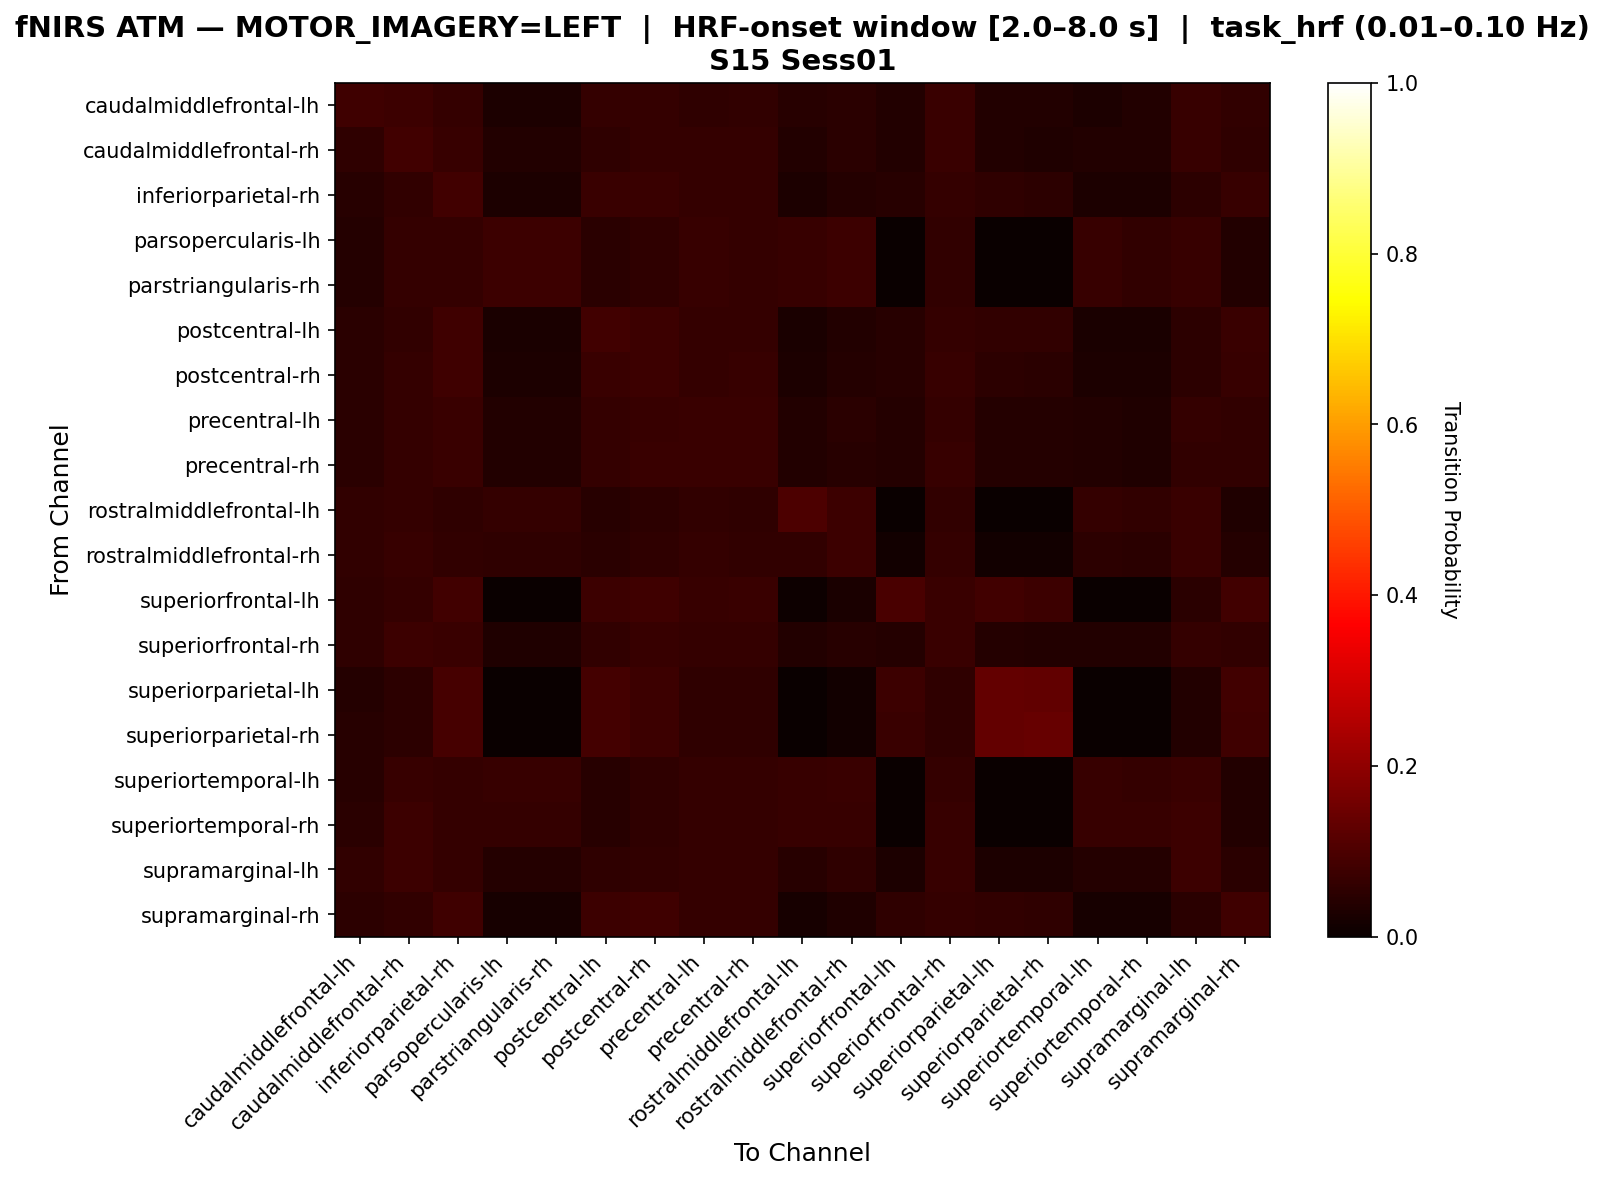

Data behind this chart, as committed beside it:
, caudalmiddlefrontal-lh, caudalmiddlefrontal-rh, inferiorparietal-rh, parsopercularis-lh, parstriangularis-rh, postcentral-lh, postcentral-rh, precentral-lh, precentral-rh, rostralmiddlefrontal-lh, rostralmiddlefrontal-rh, superiorfrontal-lh, superiorfrontal-rh, superiorparietal-lh, superiorparietal-rh, superiortemporal-lh, superiortemporal-rh, supramarginal-lh, supramarginal-rh
caudalmiddlefrontal-lh, 0.08132, 0.07473, 0.06593, 0.02857, 0.02857, 0.06374, 0.06593, 0.05714, 0.05934, 0.04615, 0.05055, 0.03736, 0.07033, 0.03736, 0.03736, 0.03077, 0.03516, 0.06813, 0.06154
caudalmiddlefrontal-rh, 0.05735, 0.08423, 0.06989, 0.03584, 0.03584, 0.05735, 0.06452, 0.06272, 0.06272, 0.03763, 0.04839, 0.03763, 0.07168, 0.03763, 0.03405, 0.03763, 0.03763, 0.06989, 0.05735
inferiorparietal-rh, 0.04496, 0.06202, 0.08372, 0.03101, 0.03101, 0.07287, 0.07287, 0.06512, 0.06512, 0.03101, 0.04031, 0.04496, 0.06357, 0.05736, 0.05426, 0.03101, 0.02791, 0.05426, 0.06667
parsopercularis-lh, 0.04096, 0.06485, 0.06485, 0.07509, 0.07509, 0.04778, 0.05802, 0.06826, 0.06485, 0.06826, 0.07509, 0.0, 0.06143, 0.0, 0.0, 0.06826, 0.06143, 0.06826, 0.03754
parstriangularis-rh, 0.04096, 0.06485, 0.06485, 0.07509, 0.07509, 0.04778, 0.05802, 0.06826, 0.06485, 0.06826, 0.07509, 0.0, 0.06143, 0.0, 0.0, 0.06826, 0.06143, 0.06826, 0.03754
postcentral-lh, 0.04983, 0.06014, 0.08076, 0.02577, 0.02577, 0.08247, 0.07732, 0.06357, 0.06529, 0.02577, 0.03608, 0.04639, 0.06357, 0.06186, 0.06186, 0.02577, 0.02577, 0.05155, 0.07045
postcentral-rh, 0.04778, 0.06425, 0.08072, 0.02965, 0.02965, 0.07084, 0.07743, 0.0659, 0.06755, 0.02965, 0.03954, 0.04613, 0.06755, 0.05107, 0.04942, 0.02965, 0.02965, 0.05437, 0.06919
precentral-lh, 0.0483, 0.0644, 0.07335, 0.03757, 0.03757, 0.0644, 0.06977, 0.07335, 0.07335, 0.03578, 0.0483, 0.03936, 0.06619, 0.03936, 0.03936, 0.03578, 0.0322, 0.06261, 0.05903
precentral-rh, 0.04947, 0.06537, 0.0742, 0.03534, 0.03534, 0.06537, 0.07067, 0.07244, 0.07244, 0.03534, 0.04594, 0.04064, 0.06714, 0.04064, 0.04064, 0.03534, 0.0318, 0.06184, 0.06007
rostralmiddlefrontal-lh, 0.06154, 0.06462, 0.05846, 0.06462, 0.06462, 0.04308, 0.05231, 0.06154, 0.05846, 0.1015, 0.07692, 0.0, 0.06154, 0.0, 0.0, 0.06462, 0.06154, 0.07077, 0.03385
rostralmiddlefrontal-rh, 0.05985, 0.06733, 0.06234, 0.05486, 0.05486, 0.04988, 0.05736, 0.06484, 0.06234, 0.06234, 0.07731, 0.01496, 0.06484, 0.01496, 0.01496, 0.05237, 0.04988, 0.07232, 0.04239
superiorfrontal-lh, 0.05605, 0.0649, 0.0826, 0.00295, 0.00295, 0.0767, 0.07965, 0.06785, 0.0708, 0.0059, 0.0236, 0.0944, 0.0708, 0.0826, 0.0767, 0.00295, 0.00295, 0.05015, 0.08555
superiorfrontal-rh, 0.05654, 0.07597, 0.07244, 0.03357, 0.03357, 0.06007, 0.06714, 0.0636, 0.06537, 0.03534, 0.04594, 0.04064, 0.0742, 0.04064, 0.0371, 0.03534, 0.0371, 0.06537, 0.06007
superiorparietal-lh, 0.04239, 0.05237, 0.09227, 0.0, 0.0, 0.08978, 0.07731, 0.05486, 0.05736, 0.0, 0.01496, 0.07481, 0.05736, 0.1347, 0.1322, 0.0, 0.0, 0.03741, 0.08229
superiorparietal-rh, 0.04304, 0.05316, 0.09114, 0.0, 0.0, 0.08861, 0.07595, 0.0557, 0.05823, 0.0, 0.01519, 0.07089, 0.05823, 0.1342, 0.1392, 0.0, 0.0, 0.03797, 0.07848
superiortemporal-lh, 0.0462, 0.06931, 0.06271, 0.06931, 0.06931, 0.0462, 0.05611, 0.06601, 0.06271, 0.06931, 0.07261, 0.0, 0.06601, 0.0, 0.0, 0.06931, 0.06601, 0.07261, 0.0363
superiortemporal-rh, 0.05017, 0.07692, 0.06355, 0.06355, 0.06355, 0.04682, 0.05686, 0.06355, 0.06355, 0.06689, 0.06689, 0.0, 0.06689, 0.0, 0.0, 0.06689, 0.07023, 0.07692, 0.03679
supramarginal-lh, 0.06202, 0.07558, 0.06589, 0.0407, 0.0407, 0.0562, 0.06202, 0.06589, 0.06589, 0.04457, 0.05814, 0.02907, 0.06783, 0.02907, 0.02907, 0.0407, 0.0407, 0.07558, 0.05039
supramarginal-rh, 0.0539, 0.06134, 0.08178, 0.0223, 0.0223, 0.07807, 0.07993, 0.0632, 0.06506, 0.0223, 0.03346, 0.05576, 0.06506, 0.06134, 0.05762, 0.0223, 0.0223, 0.05019, 0.08178
